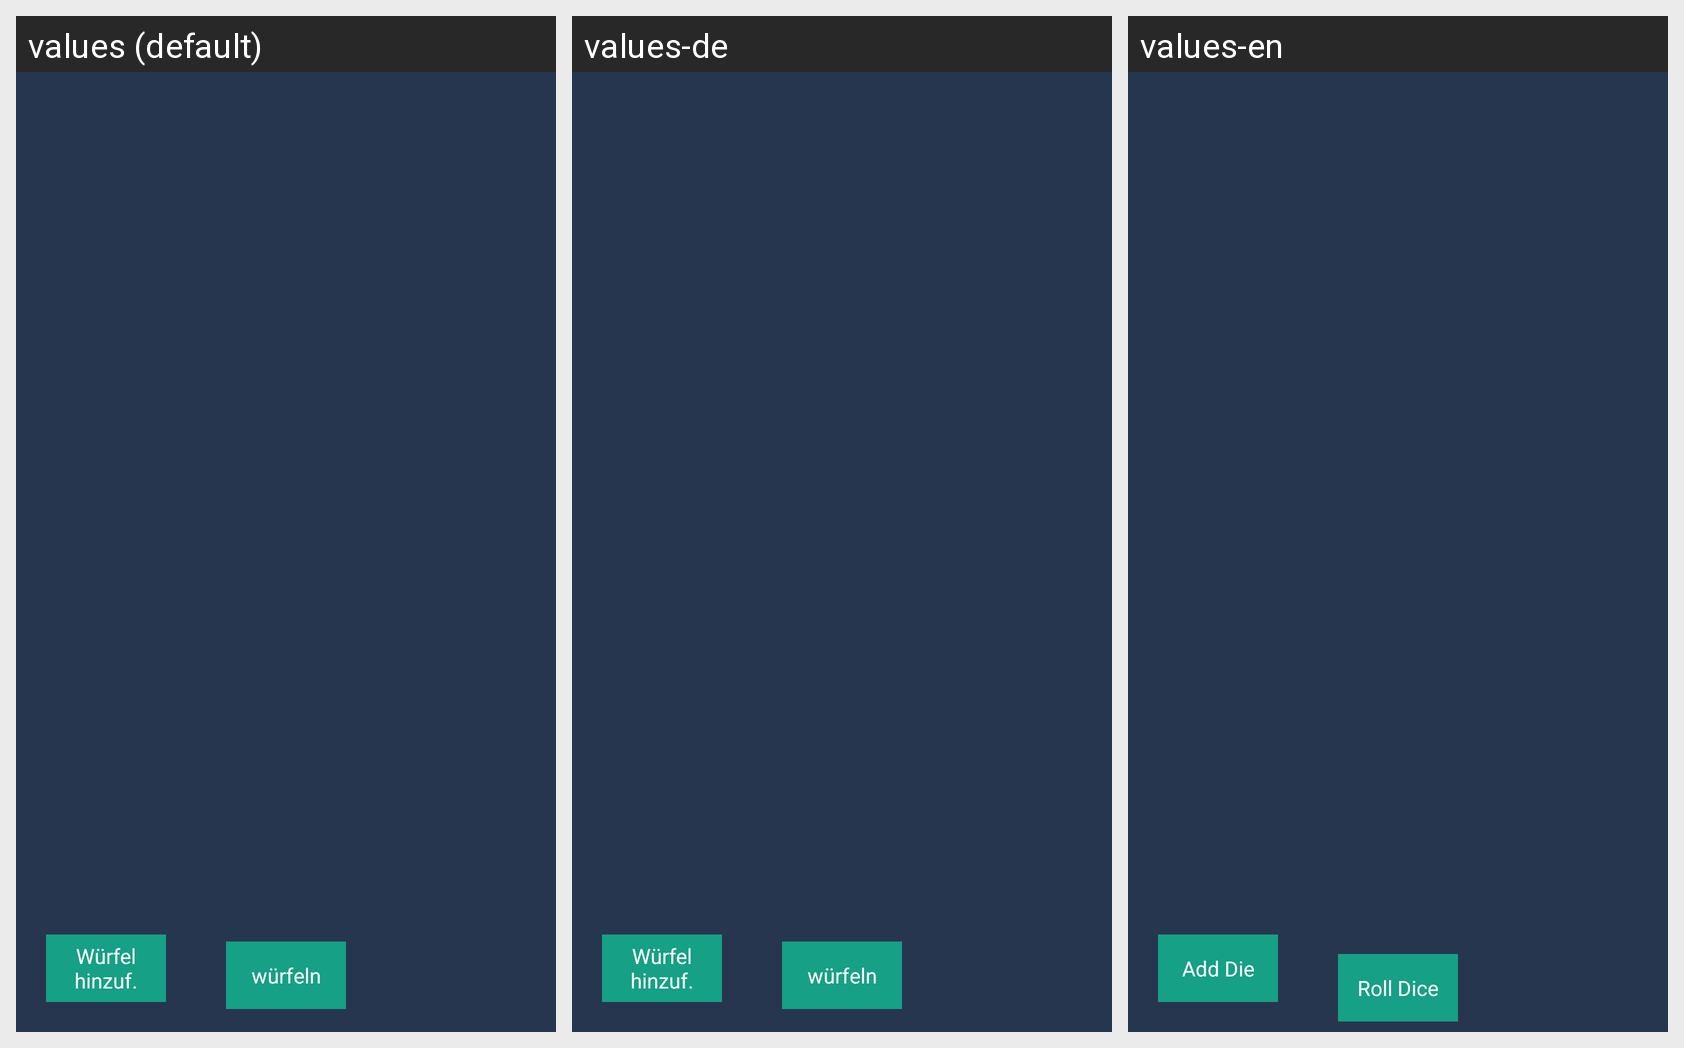

For this localized Android screen grid, give each drawn string resource with its value in every locale shown.
Android screen res/layout/activity_toolbox_dice.xml rendered under 3 locales, left to right: values (default), values-de, values-en. Device: Nexus 5 (rendered at 1080×1920; each locale shown at half size, 540×960, under a caption strip naming it); theme AppTheme.
Strings drawn on this screen, with the default value and each locale's value (text and hints the layout hard-codes, and strings that could not be matched under every locale, appear in the picture but are not listed):

add_die
  values: Würfel hinzuf.
  values-de: Würfel hinzuf.
  values-en: Add Die

roll_dice
  values: würfeln
  values-de: würfeln
  values-en: Roll Dice
